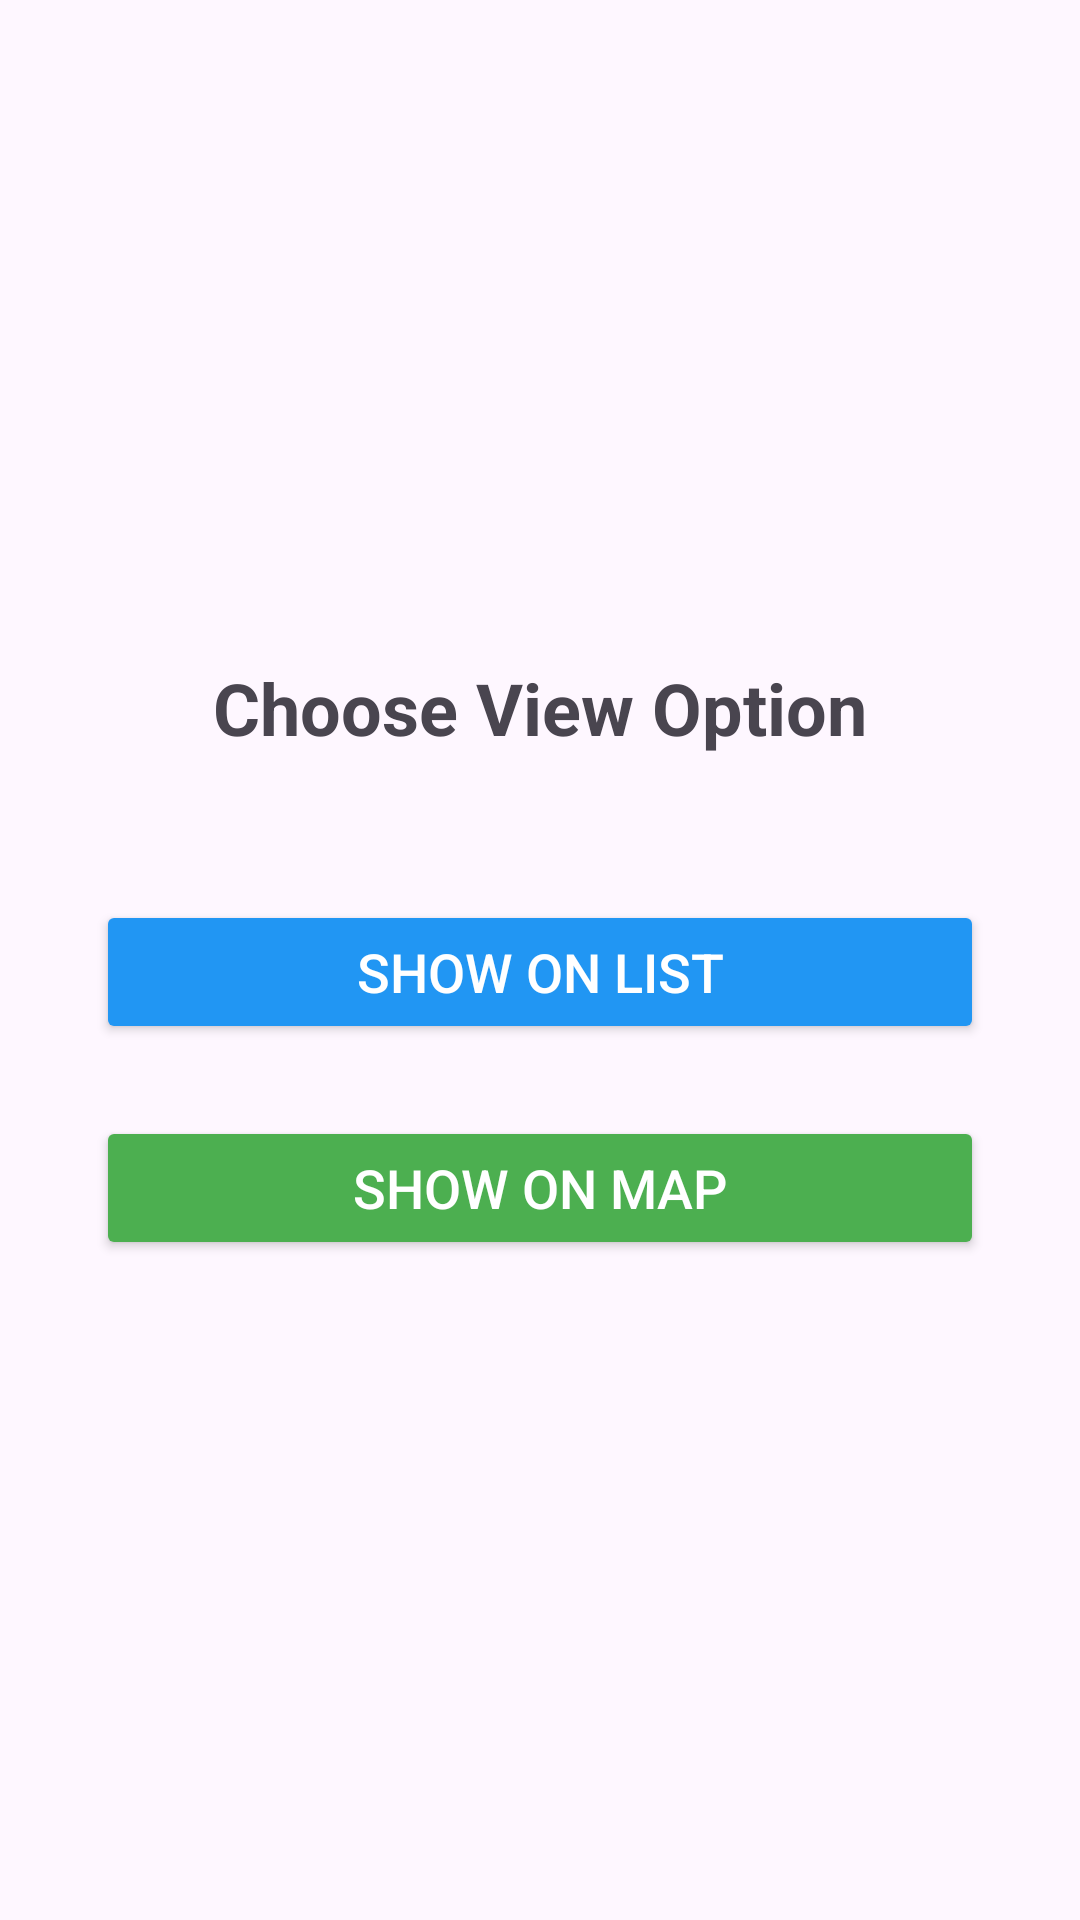

This screen was rendered from an Android layout file. Write that file and the resources it references.
<!-- AndroidManifest.xml: application theme Theme.ParkingLotBookingSystem -->
<!-- res/layout/activity_client_search_result.xml -->
<?xml version="1.0" encoding="utf-8"?>
<LinearLayout xmlns:android="http://schemas.android.com/apk/res/android"
    android:layout_width="match_parent"
    android:layout_height="match_parent"
    android:gravity="center"
    android:orientation="vertical"
    android:padding="32dp">

    <TextView
        android:layout_width="wrap_content"
        android:layout_height="wrap_content"
        android:text="Choose View Option"
        android:textSize="24sp"
        android:textStyle="bold"
        android:layout_marginBottom="48dp"/>

    <Button
        android:id="@+id/showListBtn"
        android:layout_width="match_parent"
        android:layout_height="wrap_content"
        android:text="Show on List"
        android:textSize="18sp"
        android:backgroundTint="#2196F3"
        android:textColor="@android:color/white"
        android:layout_marginBottom="24dp"/>

    <Button
        android:id="@+id/showMapBtn"
        android:layout_width="match_parent"
        android:layout_height="wrap_content"
        android:text="Show on Map"
        android:textSize="18sp"
        android:backgroundTint="#4CAF50"
        android:textColor="@android:color/white"/>
</LinearLayout>
<!-- resources referenced by this layout -->
<resources>
  <style name="Theme.ParkingLotBookingSystem" parent="Theme.Material3.DayNight.NoActionBar" />
</resources>
